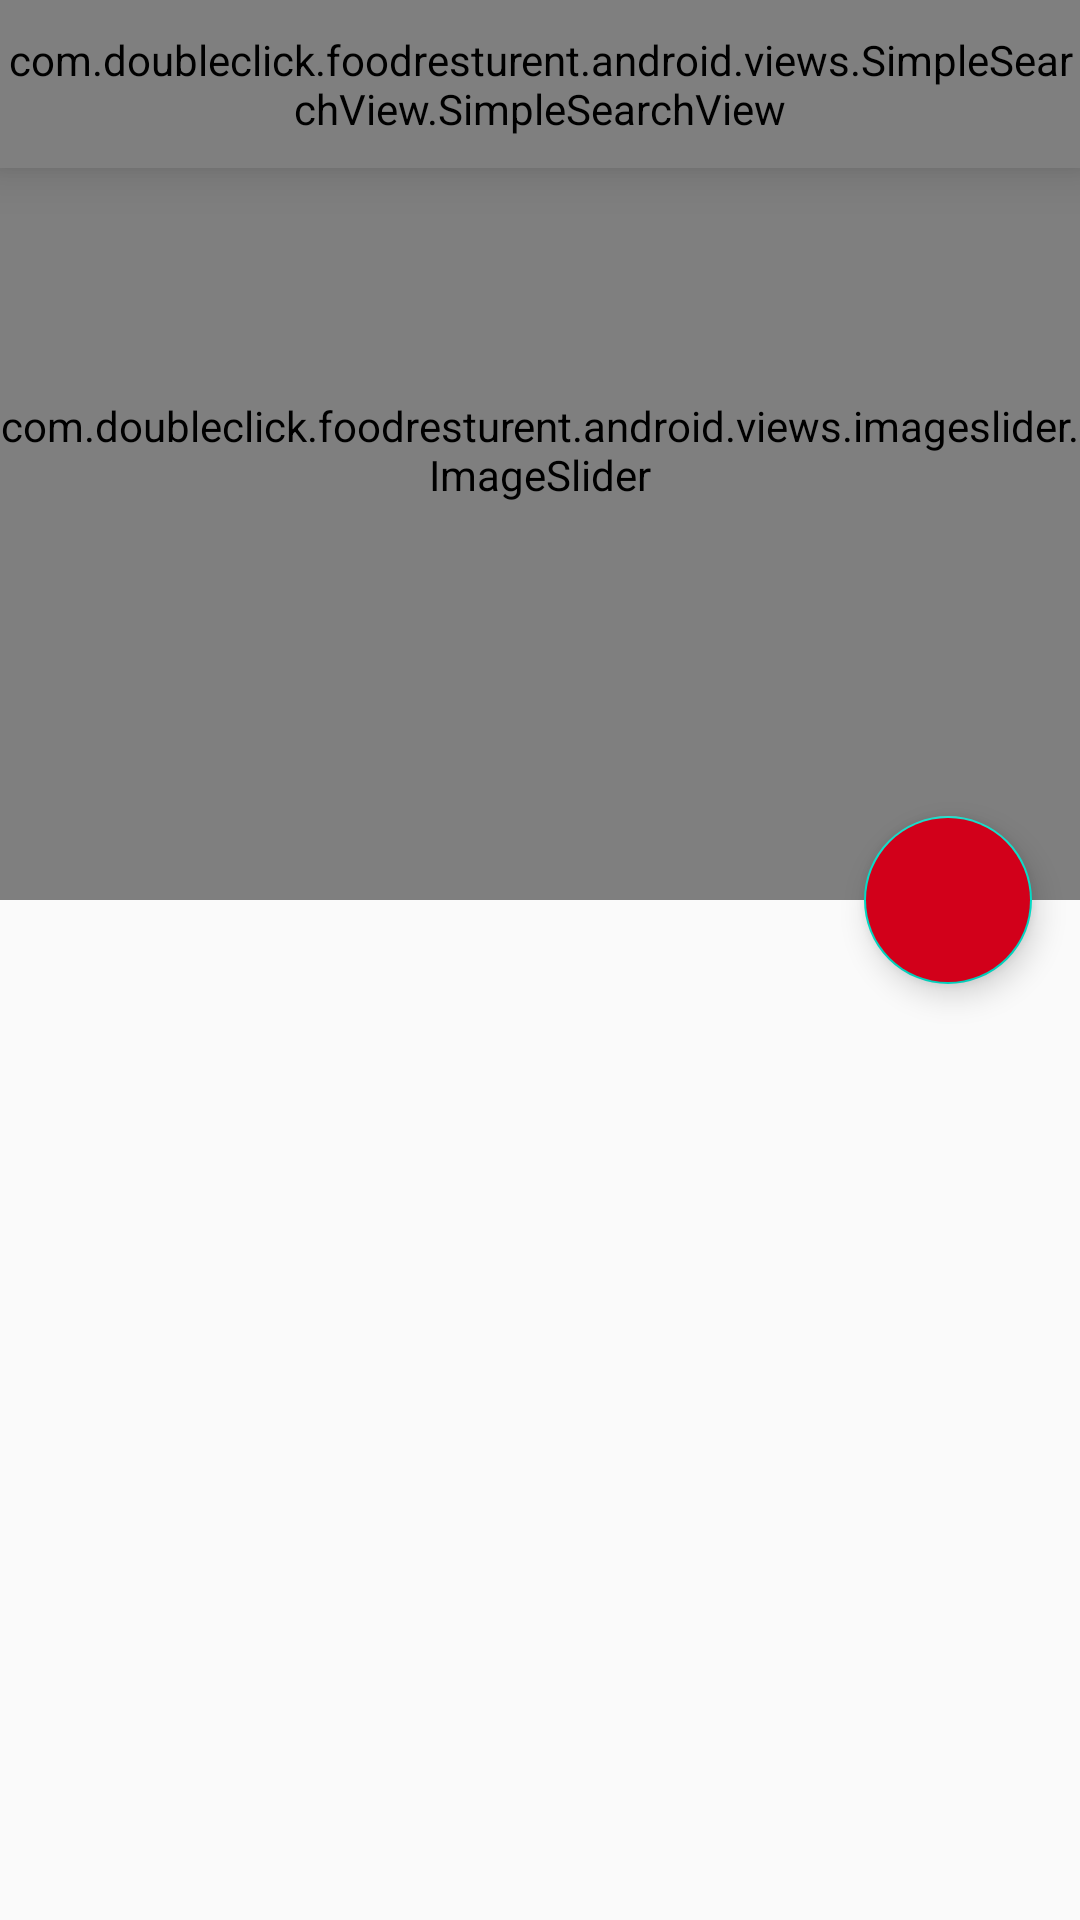

Produce the Android XML layout that renders to this screen, including the resource entries it uses.
<!-- AndroidManifest.xml: activity theme HomeTheme -->
<!-- res/layout/fragment_home.xml -->
<?xml version="1.0" encoding="utf-8"?>
<androidx.coordinatorlayout.widget.CoordinatorLayout xmlns:android="http://schemas.android.com/apk/res/android"
    xmlns:app="http://schemas.android.com/apk/res-auto"
    xmlns:tools="http://schemas.android.com/tools"
    android:layout_width="match_parent"
    android:layout_height="match_parent">

    <com.google.android.material.appbar.AppBarLayout
        android:id="@+id/app_bar"
        android:layout_width="match_parent"
        android:layout_height="@dimen/app_bar_height"
        android:theme="@style/Theme.Collapsing.AppBarOverlay">

        <com.google.android.material.appbar.CollapsingToolbarLayout
            android:id="@+id/toolbar_layout"
            android:layout_width="match_parent"
            android:layout_height="match_parent"
            android:fitsSystemWindows="true"
            app:contentScrim="@color/red"
            app:layout_scrollFlags="scroll|snap|exitUntilCollapsed"
            app:toolbarId="@+id/toolbar">

            <com.doubleclick.foodresturent.android.views.SimpleSearchView.SimpleSearchView
                android:id="@+id/searchView"
                android:layout_width="match_parent"
                android:layout_height="?attr/actionBarSize"
                android:background="#00FFFFFF"
                android:elevation="10dp"
                app:type="card"
                app:voiceSearch="true"
                tools:visibility="visible" />

            <com.doubleclick.foodresturent.android.views.imageslider.ImageSlider
                android:id="@+id/imageSlider"
                android:layout_width="match_parent"
                android:layout_height="300dp"
                app:iss_auto_cycle="true"
                app:iss_delay="2000"
                app:iss_error_image="@drawable/error"
                app:iss_period="1500"
                app:iss_selected_dot="@drawable/default_selected_dot"
                app:iss_text_align="CENTER"
                app:iss_title_background="@drawable/gradient"
                app:iss_unselected_dot="@drawable/default_unselected_dot"
                app:layout_collapseMode="parallax"
                app:layout_constraintEnd_toEndOf="parent"
                app:layout_constraintStart_toStartOf="parent"
                app:layout_constraintTop_toTopOf="parent" />


        </com.google.android.material.appbar.CollapsingToolbarLayout>
    </com.google.android.material.appbar.AppBarLayout>

    <androidx.core.widget.NestedScrollView
        android:layout_width="match_parent"
        android:layout_height="match_parent"
        app:layout_behavior="@string/appbar_scrolling_view_behavior"
        tools:showIn="@layout/fragment_home">

        <androidx.constraintlayout.widget.ConstraintLayout
            android:layout_width="match_parent"
            android:layout_height="match_parent">

            <androidx.recyclerview.widget.RecyclerView
                android:id="@+id/item_rv"
                android:layout_width="match_parent"
                android:layout_height="wrap_content"
                android:layout_marginStart="16dp"
                android:layout_marginTop="16dp"
                android:orientation="horizontal"
                app:layoutManager="androidx.recyclerview.widget.LinearLayoutManager"
                app:layout_constraintEnd_toEndOf="parent"
                app:layout_constraintStart_toStartOf="parent"
                app:layout_constraintTop_toTopOf="parent"
                tools:listitem="@layout/item_category_rv" />

        </androidx.constraintlayout.widget.ConstraintLayout>

    </androidx.core.widget.NestedScrollView>

    <com.google.android.material.floatingactionbutton.FloatingActionButton
        android:id="@+id/fab"
        android:layout_width="wrap_content"
        android:layout_height="wrap_content"
        android:layout_marginEnd="@dimen/fab_margin"
        android:backgroundTint="@color/red"
        app:layout_anchor="@id/app_bar"
        app:layout_anchorGravity="bottom|end"
        app:srcCompat="@drawable/search" />
</androidx.coordinatorlayout.widget.CoordinatorLayout>
<!-- res/layout/item_category_rv.xml (included above) -->
<?xml version="1.0" encoding="utf-8"?>
<androidx.cardview.widget.CardView xmlns:android="http://schemas.android.com/apk/res/android"
    xmlns:app="http://schemas.android.com/apk/res-auto"
    android:id="@+id/card_category"
    android:layout_width="wrap_content"
    android:layout_height="wrap_content"
    android:layout_gravity="center"
    android:layout_margin="5dp"
    app:cardBackgroundColor="@color/yellow"
    app:cardCornerRadius="5dp">

    <TextView
        android:id="@+id/text_category"
        android:layout_width="50dp"
        android:layout_height="wrap_content"
        android:layout_margin="5dp"
        android:gravity="center"
        android:text="pizza"
        android:textColor="@color/black"
        app:layout_constraintBottom_toBottomOf="parent"
        app:layout_constraintEnd_toEndOf="parent"
        app:layout_constraintStart_toStartOf="parent"
        app:layout_constraintTop_toTopOf="parent" />

</androidx.cardview.widget.CardView>
<!-- resources referenced by this layout -->
<resources>
  <color name="black">@android:color/black</color>
  <color name="red">#D2001A</color>
  <color name="yellow">#FFDE00</color>
  <dimen name="app_bar_height">300dp</dimen>
  <dimen name="fab_margin">16dp</dimen>
  <style name="Theme.Collapsing.AppBarOverlay" parent="ThemeOverlay.AppCompat.Dark.ActionBar" />
  <style name="HomeTheme" parent="Theme.AppCompat.Light.DarkActionBar">
          
          <item name="colorPrimary">@color/colorPrimary</item>
          <item name="colorPrimaryDark">@color/colorPrimaryDark</item>
          <item name="colorAccent">@color/colorAccent</item>
      </style>
  <color name="colorPrimary">#FFDE00</color>
  <color name="colorPrimaryDark">#D2001A</color>
  <color name="colorAccent">#03DAC5</color>
</resources>
